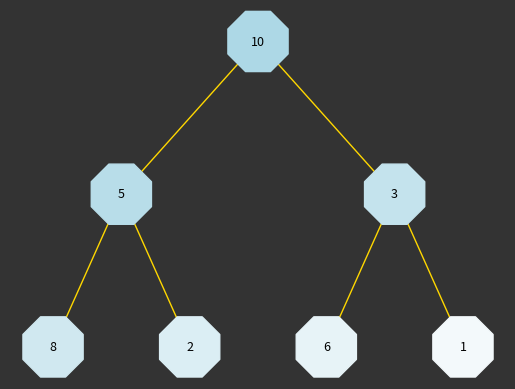
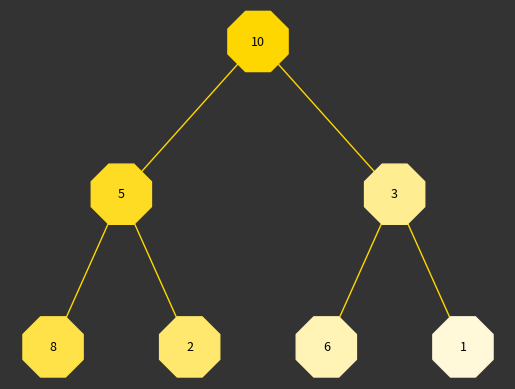

These figures' Python source, in order:
# Завдання 5. Візуалізація обходу бінарного дерева

import uuid
import networkx as nx
import matplotlib.pyplot as plt
from collections import deque

class Node:
    def __init__(self, key, color="#ADD8E6"):
        self.left = None
        self.right = None
        self.val = key
        self.color = color
        self.id = str(uuid.uuid4())

def add_edges(graph, node, pos, x=0, y=0, layer=1):
    if node is not None:
        graph.add_node(node.id, color=node.color, label=node.val)
        if node.left:
            graph.add_edge(node.id, node.left.id)
            l = x - 1 / 2 ** layer
            pos[node.left.id] = (l, y - 1)
            add_edges(graph, node.left, pos, x=l, y=y - 1, layer=layer + 1)
        if node.right:
            graph.add_edge(node.id, node.right.id)
            r = x + 1 / 2 ** layer
            pos[node.right.id] = (r, y - 1)
            add_edges(graph, node.right, pos, x=r, y=y - 1, layer=layer + 1)
    return graph

def draw_tree(tree_root):
    tree = nx.DiGraph()
    pos = {tree_root.id: (0, 0)}
    tree = add_edges(tree, tree_root, pos)

    colors = [node[1]['color'] for node in tree.nodes(data=True)]
    labels = {node[0]: node[1]['label'] for node in tree.nodes(data=True)}

    fig, ax = plt.subplots()

    nx.draw(
        tree,
        with_labels=True,
        node_color=colors,
        node_shape="8",
        node_size=2200,
        font_size=9,
        font_color="black",
        edge_color="gold",
        pos=pos,
        labels=labels,
        arrows=False,
    )

    fig.set_facecolor('#333333')
    plt.show()

def build_heap_tree(heap, index=0):
    if index >= len(heap):
        return None
    node = Node(heap[index])
    left_index = 2 * index + 1
    right_index = 2 * index + 2
    node.left = build_heap_tree(heap, left_index) if left_index < len(heap) else None
    node.right = build_heap_tree(heap, right_index) if right_index < len(heap) else None
    return node

def generate_color_gradient(start_color, steps):
    start_rgb = [int(start_color[i:i+2], 16) for i in (1, 3, 5)]
    color_gradient = []
    for step in range(steps):
        new_rgb = [min(255, int(start_rgb[i] + (255 - start_rgb[i]) * step / (steps - 1))) for i in range(3)]
        color_gradient.append(f"#{new_rgb[0]:02x}{new_rgb[1]:02x}{new_rgb[2]:02x}")
    return color_gradient

def bfs_traversal(tree_root):
    queue = deque([tree_root])
    visited = []
    colors = generate_color_gradient("#ADD8E6", 8)

    step = 0
    while queue:
        node = queue.popleft()
        node.color = colors[min(step, len(colors) - 1)]
        visited.append(node.val)
        step += 1

        if node.left:
            queue.append(node.left)
        if node.right:
            queue.append(node.right)

    draw_tree(tree_root)

    return visited

def dfs_traversal(tree_root):
    stack = [tree_root]
    visited = []
    colors = generate_color_gradient("#FFD700", 8)

    step = 0
    while stack:
        node = stack.pop()
        node.color = colors[min(step, len(colors) - 1)]
        visited.append(node.val)
        step += 1

        if node.right:
            stack.append(node.right)
        if node.left:
            stack.append(node.left)

    draw_tree(tree_root)

    return visited

def visualize_heap(heap):
    root = build_heap_tree(heap)
    print("BFS Traversal:")
    bfs_order = bfs_traversal(root)
    print("Order:", bfs_order)

    print("\nDFS Traversal:")
    dfs_order = dfs_traversal(root)
    print("Order:", dfs_order)

# приклад бінарної купи у вигляді списку
heap = [10, 5, 3, 8, 2, 6, 1]

# візуалізація обходів дерева
visualize_heap(heap)
